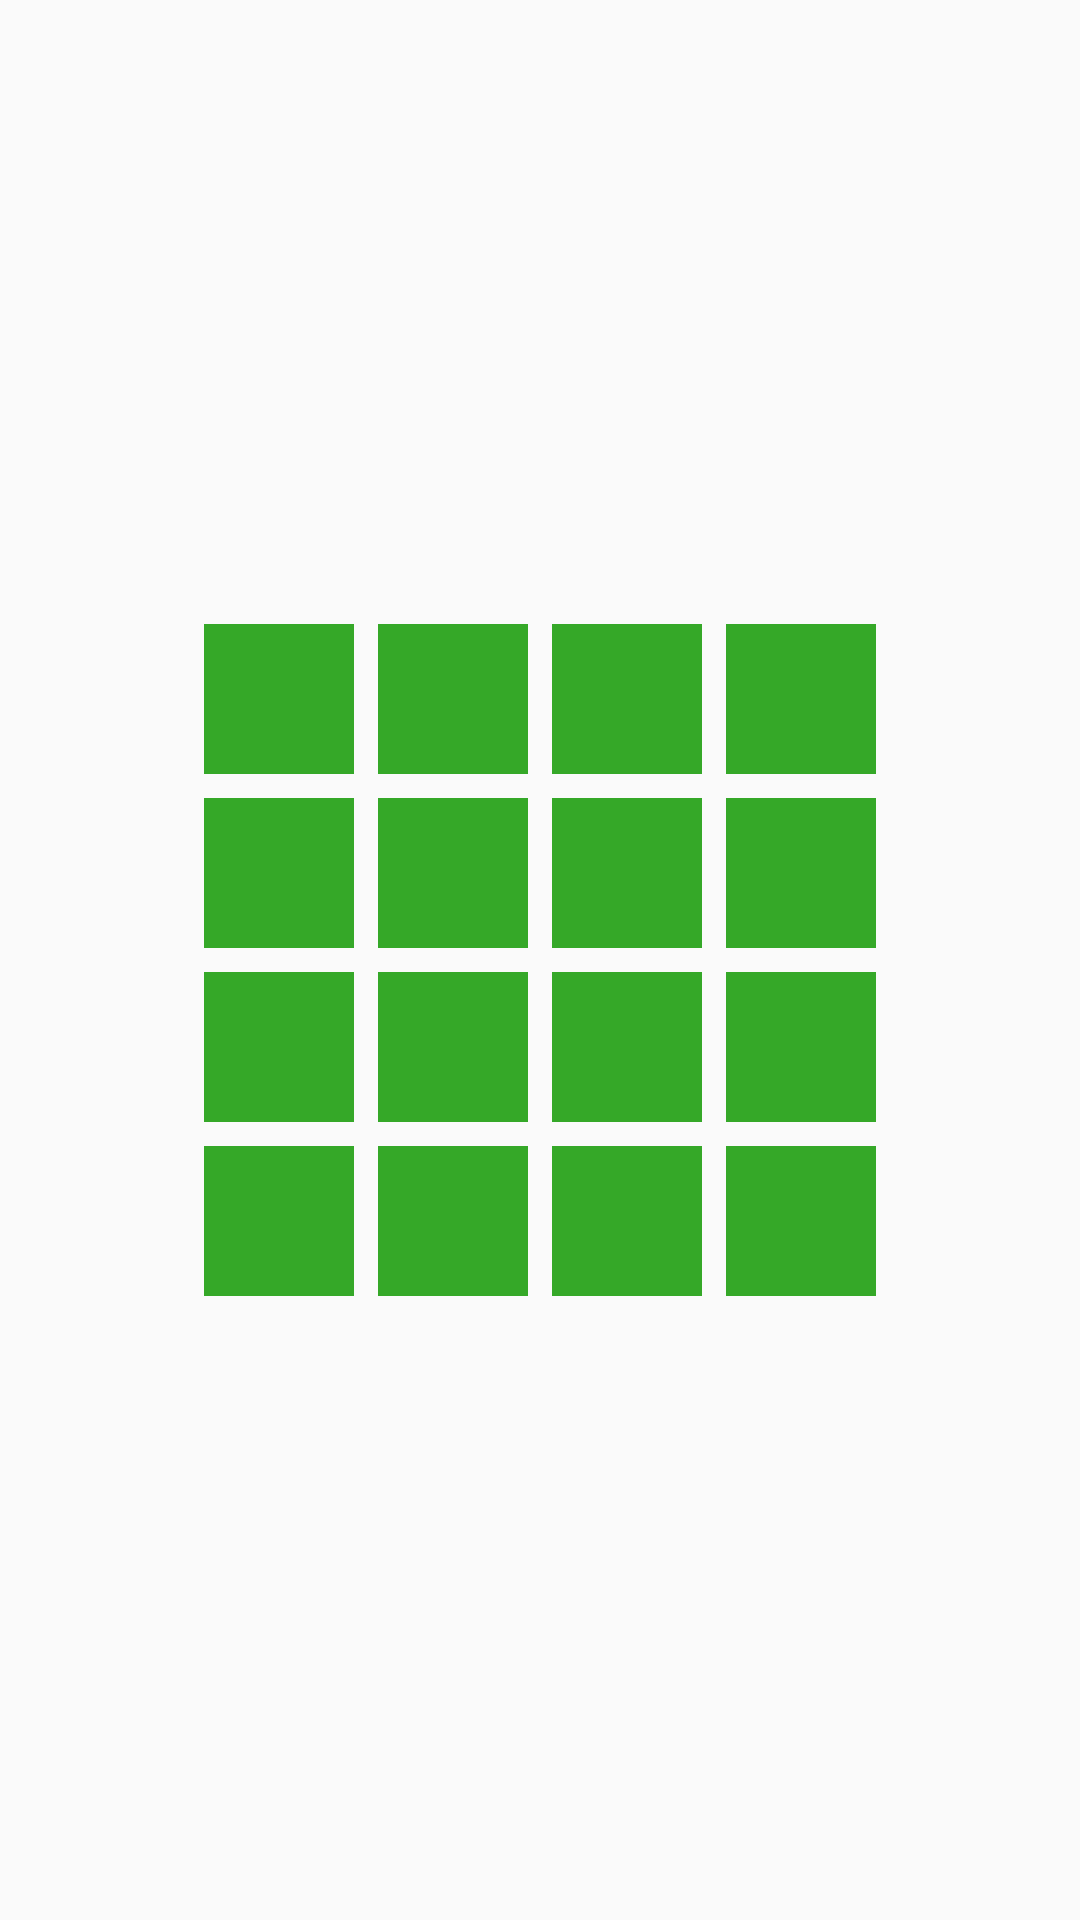

Produce the Android XML layout that renders to this screen, including the resource entries it uses.
<!-- AndroidManifest.xml: application theme AppTheme -->
<!-- res/layout/fragment_main.xml -->
<FrameLayout xmlns:android="http://schemas.android.com/apk/res/android"
    xmlns:tools="http://schemas.android.com/tools"
    android:layout_width="match_parent"
    android:layout_height="match_parent"
    tools:context="com.example.yuxi.picmatching.MainFragment">
    <TextView
        android:id="@+id/steps"
        android:layout_width="match_parent"
        android:layout_height="wrap_content"
        android:textSize="@dimen/text_size"/>
    
    <GridLayout
        android:layout_width="wrap_content"
        android:layout_height="wrap_content"
        android:layout_gravity="center"
        android:elevation="@dimen/elevation">

        <ImageButton
            android:id="@+id/card0"
            android:layout_column="0"
            android:layout_row="0"
            style="@style/card_style"
        />
        <ImageButton
            android:id="@+id/card1"
            android:layout_column="1"
            android:layout_row="0"
            style="@style/card_style"
            />
        <ImageButton
            android:id="@+id/card2"
            android:layout_column="2"
            android:layout_row="0"
            style="@style/card_style"
            />
        <ImageButton
            android:id="@+id/card3"
            android:layout_column="3"
            android:layout_row="0"
            style="@style/card_style"
            />
        <ImageButton
            android:id="@+id/card4"
            android:layout_column="0"
            android:layout_row="1"
            style="@style/card_style"
            />
        <ImageButton
            android:id="@+id/card5"
            android:layout_column="1"
            android:layout_row="1"
            style="@style/card_style"
            />
        <ImageButton
            android:id="@+id/card6"
            android:layout_column="2"
            android:layout_row="1"
            style="@style/card_style"
            />
        <ImageButton
            android:id="@+id/card7"
            android:layout_column="3"
            android:layout_row="1"
            style="@style/card_style"
            />
        <ImageButton
            android:id="@+id/card8"
            android:layout_column="0"
            android:layout_row="2"
            style="@style/card_style"
            />
        <ImageButton
            android:id="@+id/card9"
            android:layout_column="1"
            android:layout_row="2"
            style="@style/card_style"
            />
        <ImageButton
            android:id="@+id/card10"
            android:layout_column="2"
            android:layout_row="2"
            style="@style/card_style"
            />
        <ImageButton
            android:id="@+id/card11"
            android:layout_column="3"
            android:layout_row="2"
            style="@style/card_style"
            />
        <ImageButton
            android:id="@+id/card12"
            android:layout_column="0"
            android:layout_row="3"
            style="@style/card_style"
            />
        <ImageButton
            android:id="@+id/card13"
            android:layout_column="1"
            android:layout_row="3"
            style="@style/card_style"
            />
        <ImageButton
            android:id="@+id/card14"
            android:layout_column="2"
            android:layout_row="3"
            style="@style/card_style"
            />
        <ImageButton
            android:id="@+id/card15"
            android:layout_column="3"
            android:layout_row="3"
            style="@style/card_style"
            />

    </GridLayout>


</FrameLayout>
<!-- resources referenced by this layout -->
<resources>
  <dimen name="elevation">4dp</dimen>
  <dimen name="text_size">20sp</dimen>
  <style name="card_style">
          <item name="android:layout_width">@dimen/card_width</item>
          <item name="android:layout_height">@dimen/card_height</item>
          <item name="android:layout_margin">@dimen/card_margin</item>
          <item name="android:scaleType">centerCrop</item>
          <item name="android:background">@color/cardColor</item>
      </style>
  <style name="AppTheme" parent="Theme.AppCompat.Light.DarkActionBar">
          
          <item name="colorPrimary">@color/colorPrimary</item>
          <item name="colorPrimaryDark">@color/colorPrimaryDark</item>
          <item name="colorAccent">@color/colorAccent</item>
      </style>
  <dimen name="card_width">50dp</dimen>
  <dimen name="card_height">50dp</dimen>
  <dimen name="card_margin">4dp</dimen>
  <color name="cardColor">#35A828</color>
  <color name="colorPrimary">#3F51B5</color>
  <color name="colorPrimaryDark">#303F9F</color>
  <color name="colorAccent">#FF4081</color>
</resources>
